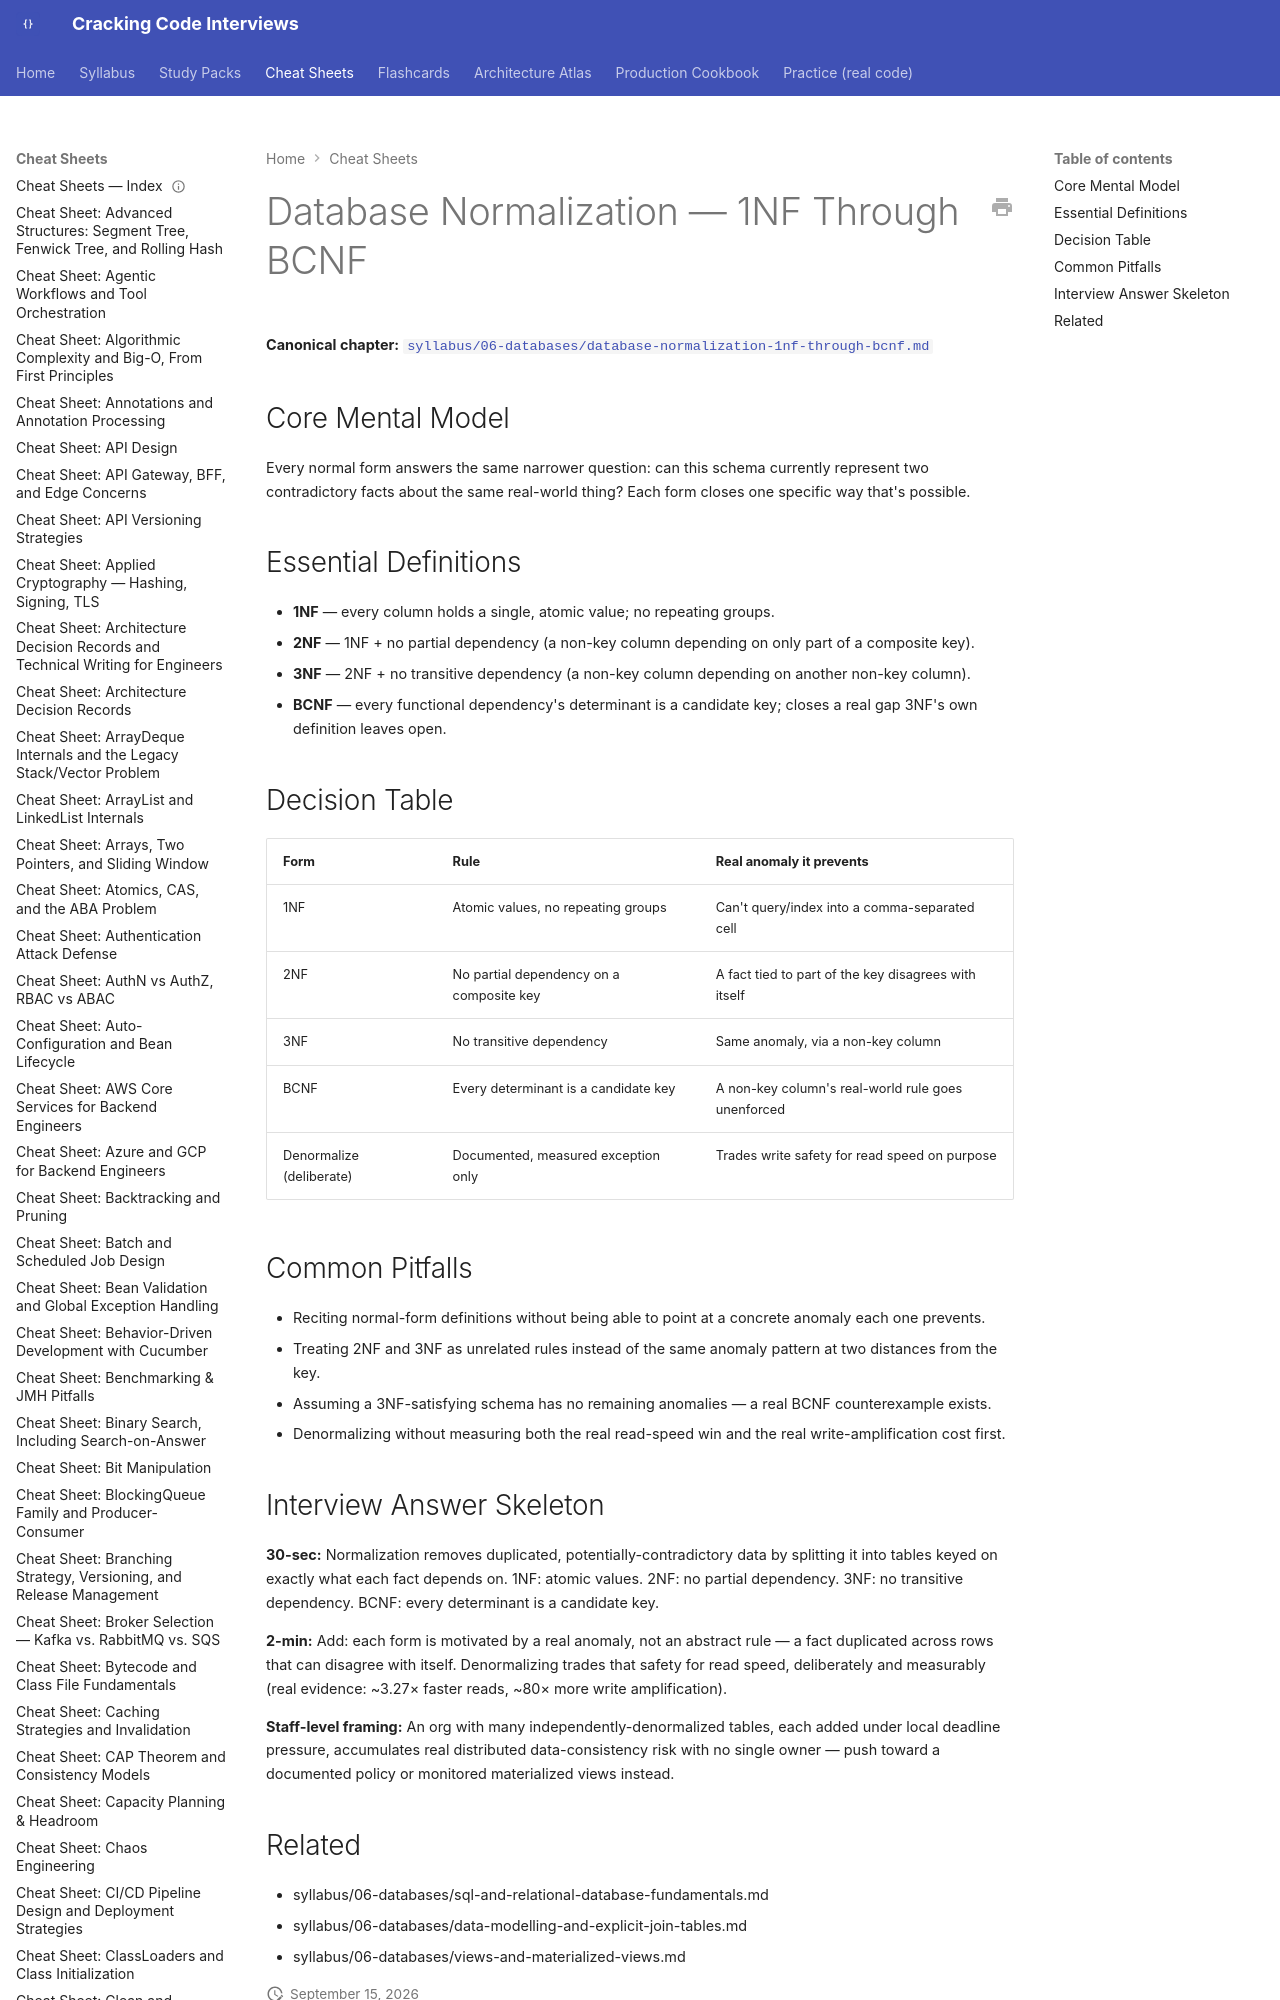

repository: JuanMelendres/cracking-code-interviews · page: cheat-sheets/database-normalization-1nf-through-bcnf/index.html · generator: mkdocs

---
title: "Cheat Sheet: Database Normalization — 1NF Through BCNF"
slug: database-normalization-1nf-through-bcnf
document_type: cheat-sheet
domain: 06-databases
topic_id: T-2411
canonical: ../syllabus/06-databases/database-normalization-1nf-through-bcnf.md
last_updated: 2026-09-15
---
